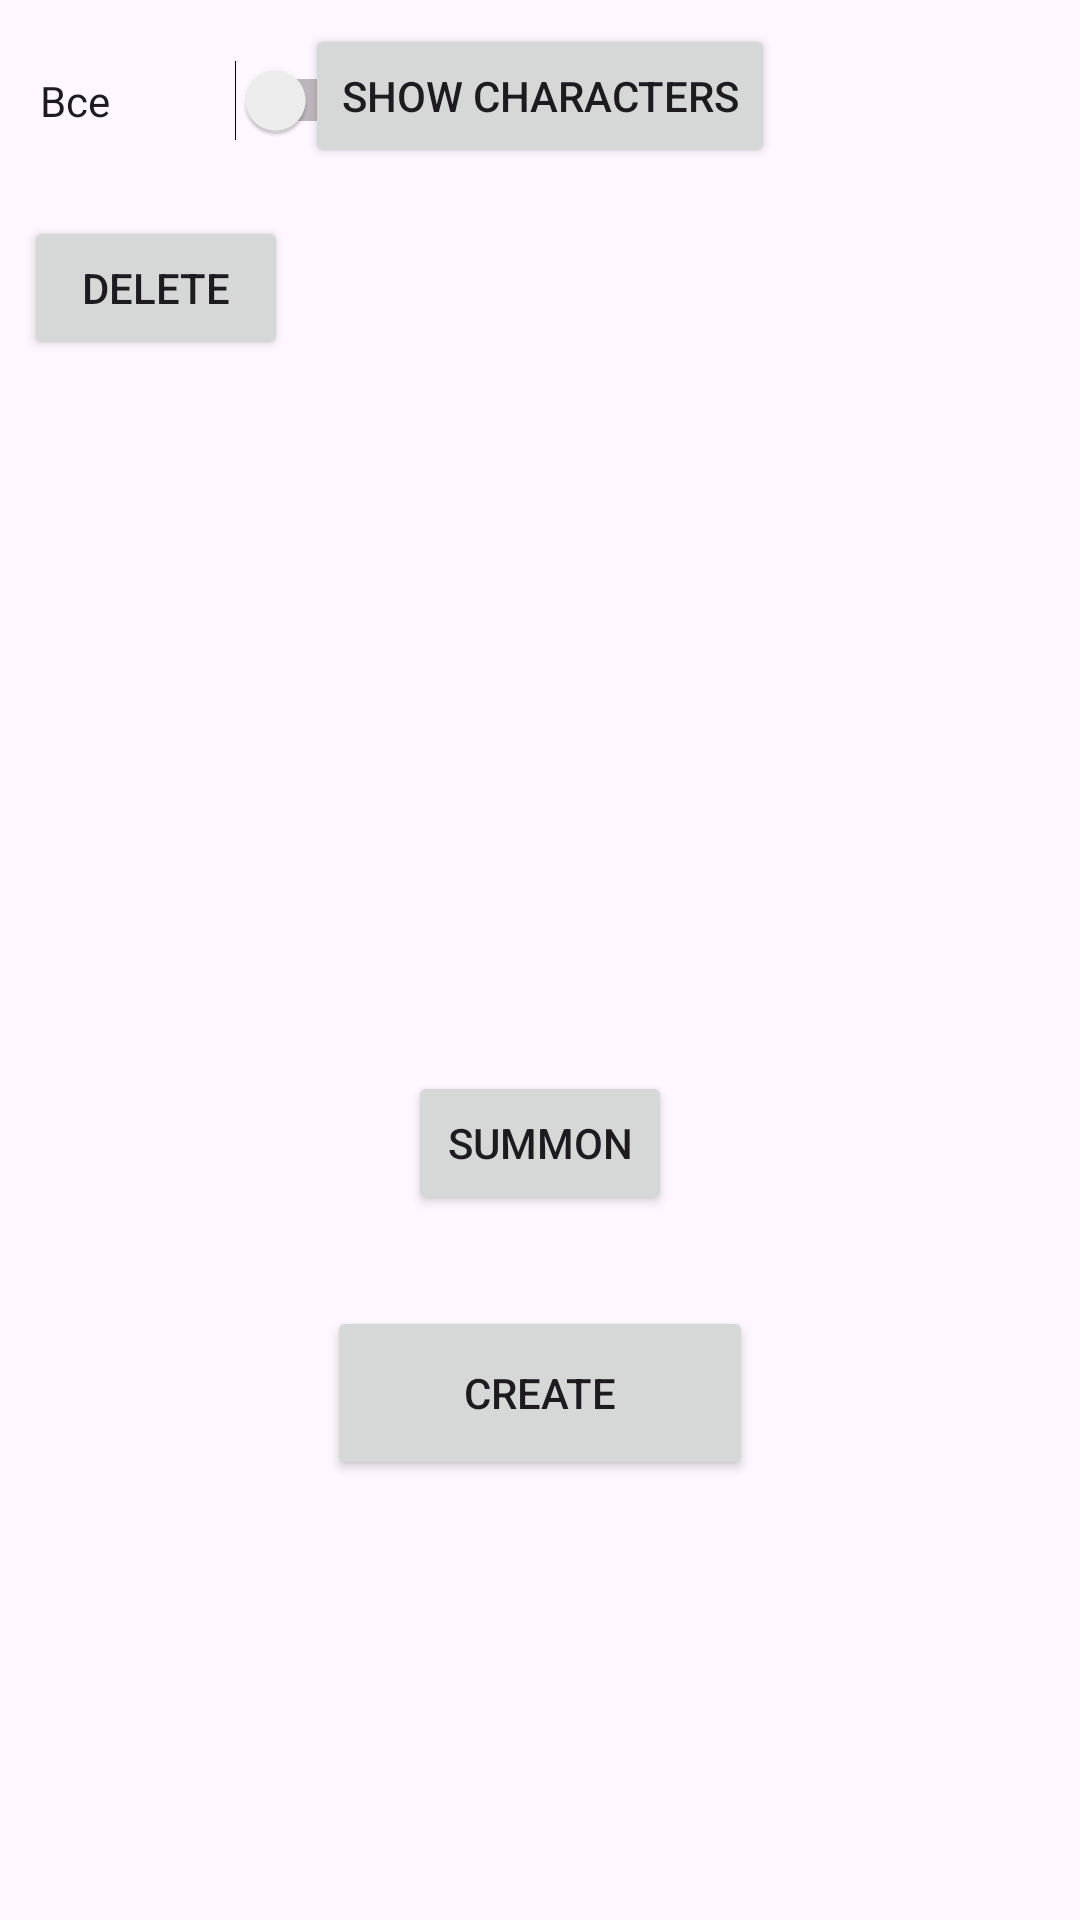

Reconstruct the res/layout file that produces this screen, plus the resources it refers to.
<!-- AndroidManifest.xml: application theme Theme.Dark -->
<!-- res/layout/summon_char.xml -->
<?xml version="1.0" encoding="utf-8"?>
<androidx.constraintlayout.widget.ConstraintLayout xmlns:android="http://schemas.android.com/apk/res/android"
    xmlns:app="http://schemas.android.com/apk/res-auto"
    xmlns:tools="http://schemas.android.com/tools"
    android:layout_width="match_parent"
    android:layout_height="match_parent">

    <Button
        android:id="@+id/summon"
        android:layout_width="wrap_content"
        android:layout_height="wrap_content"
        android:text="summon"
        app:layout_constraintBottom_toBottomOf="parent"
        app:layout_constraintEnd_toEndOf="parent"
        app:layout_constraintStart_toStartOf="parent"
        app:layout_constraintTop_toTopOf="parent"
        app:layout_constraintVertical_bias="0.603" />

    <Button
        android:id="@+id/create"
        android:layout_width="142dp"
        android:layout_height="58dp"
        android:text="create"
        app:layout_constraintBottom_toBottomOf="parent"
        app:layout_constraintEnd_toEndOf="parent"
        app:layout_constraintStart_toStartOf="parent"
        app:layout_constraintTop_toBottomOf="@+id/summon"
        app:layout_constraintVertical_bias="0.172" />

    <Switch
        android:id="@+id/switchOnOff"
        android:layout_width="119dp"
        android:layout_height="43dp"
        android:layout_marginStart="4dp"
        android:minHeight="48dp"
        android:text="Все"
        app:layout_constraintBottom_toBottomOf="parent"
        app:layout_constraintEnd_toEndOf="@+id/linearLayout3"
        app:layout_constraintHorizontal_bias="0.04"
        app:layout_constraintStart_toStartOf="@+id/linearLayout3"
        app:layout_constraintTop_toTopOf="parent"
        app:layout_constraintVertical_bias="0.01999998"
        tools:ignore="HardcodedText,MissingConstraints,UseSwitchCompatOrMaterialXml" />

    <LinearLayout
        android:id="@+id/linearLayout3"
        android:layout_width="match_parent"
        android:layout_height="match_parent"
        android:orientation="vertical"
        android:padding="8dp">

        <Button
            android:id="@+id/list"
            android:layout_width="wrap_content"
            android:layout_height="wrap_content"
            android:layout_gravity="center_horizontal"
            android:layout_marginBottom="16dp"
            android:text="Show Characters" />

        <androidx.recyclerview.widget.RecyclerView
            android:id="@+id/recyclerViewCharacters"
            android:layout_width="match_parent"
            android:layout_height="match_parent"
            android:visibility="gone" />

        <Button
            android:id="@+id/delete"
            android:layout_width="wrap_content"
            android:layout_height="wrap_content"
            android:text="delete" />

    </LinearLayout>
</androidx.constraintlayout.widget.ConstraintLayout>
<!-- resources referenced by this layout -->
<resources>
  <style name="Theme.Dark" parent="Base.Theme.Dark" />
  <style name="Base.Theme.Dark" parent="Theme.Material3.DayNight.NoActionBar">
          
          
      </style>
</resources>
